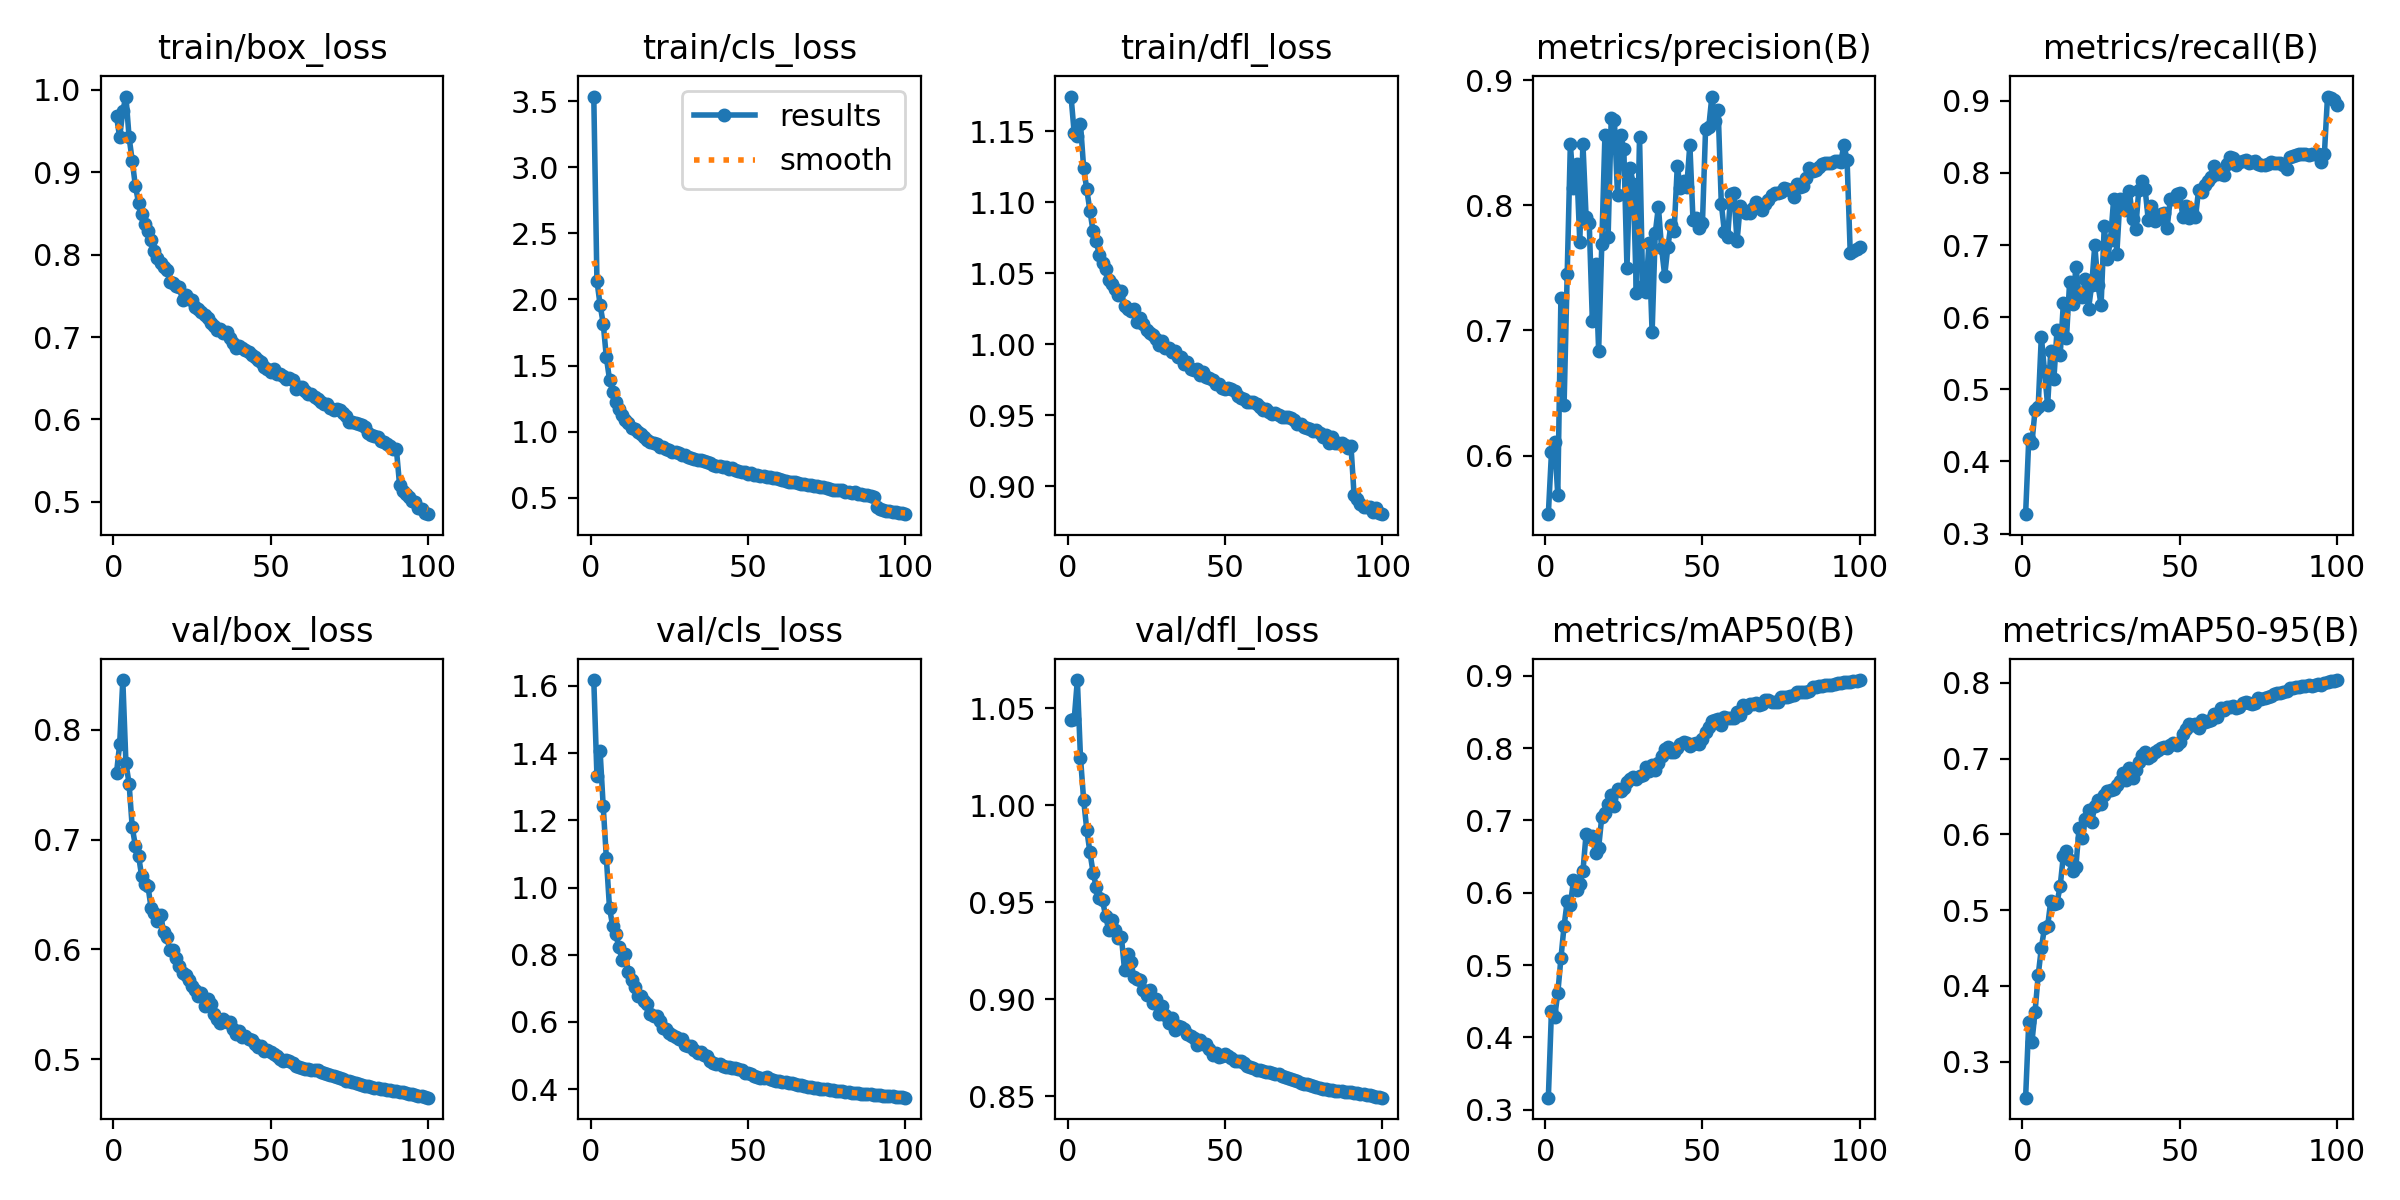

Source data for this figure (header and first rows):
epoch, time, train/box_loss, train/cls_loss, train/dfl_loss, metrics/precision(B), metrics/recall(B), metrics/mAP50(B), metrics/mAP50-95(B), val/box_loss, val/cls_loss, val/dfl_loss, lr/pg0, lr/pg1, lr/pg2
1, 219.8, 0.9684, 3.534, 1.174, 0.5531, 0.3268, 0.3166, 0.2523, 0.7608, 1.617, 1.044, 0.003329, 0.003329, 0.003329
2, 424.8, 0.9424, 2.141, 1.149, 0.6026, 0.4304, 0.4371, 0.3516, 0.7868, 1.333, 1.044, 0.006597, 0.006597, 0.006597
3, 627.7, 0.9747, 1.96, 1.146, 0.6112, 0.4252, 0.4276, 0.3255, 0.8454, 1.407, 1.065, 0.009798, 0.009798, 0.009798
4, 827.8, 0.992, 1.818, 1.155, 0.5684, 0.4709, 0.4609, 0.3657, 0.7695, 1.241, 1.025, 0.009703, 0.009703, 0.009703
5, 1028, 0.9426, 1.563, 1.124, 0.7258, 0.4757, 0.5091, 0.4138, 0.751, 1.088, 1.003, 0.009604, 0.009604, 0.009604
6, 1228, 0.914, 1.395, 1.109, 0.64, 0.5729, 0.554, 0.4499, 0.7112, 0.939, 0.9873, 0.009505, 0.009505, 0.009505
7, 1427, 0.8834, 1.303, 1.094, 0.7455, 0.5255, 0.5881, 0.4765, 0.6943, 0.8859, 0.9758, 0.009406, 0.009406, 0.009406
8, 1626, 0.8632, 1.223, 1.08, 0.849, 0.4779, 0.583, 0.4785, 0.6855, 0.8603, 0.9653, 0.009307, 0.009307, 0.009307
9, 1826, 0.8499, 1.172, 1.072, 0.8142, 0.5531, 0.6173, 0.5123, 0.6666, 0.8222, 0.9579, 0.009208, 0.009208, 0.009208
10, 2024, 0.8372, 1.129, 1.063, 0.8328, 0.5149, 0.6043, 0.5078, 0.6591, 0.784, 0.9519, 0.009109, 0.009109, 0.009109
11, 2225, 0.829, 1.093, 1.057, 0.7711, 0.5827, 0.6123, 0.5099, 0.6575, 0.8027, 0.9509, 0.00901, 0.00901, 0.00901
12, 2425, 0.818, 1.065, 1.053, 0.8494, 0.5482, 0.6295, 0.5321, 0.6376, 0.7477, 0.9428, 0.008911, 0.008911, 0.008911
13, 2624, 0.8048, 1.031, 1.045, 0.791, 0.6191, 0.681, 0.5718, 0.633, 0.7245, 0.9355, 0.008812, 0.008812, 0.008812
14, 2826, 0.7963, 1.02, 1.042, 0.7861, 0.5714, 0.677, 0.5786, 0.6255, 0.7047, 0.941, 0.008713, 0.008713, 0.008713
15, 3027, 0.7899, 0.9946, 1.039, 0.708, 0.6492, 0.6781, 0.5661, 0.6313, 0.6758, 0.9356, 0.008614, 0.008614, 0.008614
16, 3227, 0.7853, 0.9839, 1.035, 0.7528, 0.6187, 0.6554, 0.5517, 0.6159, 0.6758, 0.9317, 0.008515, 0.008515, 0.008515
17, 3427, 0.7818, 0.9608, 1.037, 0.6839, 0.6694, 0.6625, 0.5576, 0.6109, 0.6637, 0.9323, 0.008416, 0.008416, 0.008416
18, 3627, 0.7672, 0.9403, 1.027, 0.7693, 0.6303, 0.7052, 0.6087, 0.5991, 0.6545, 0.9152, 0.008317, 0.008317, 0.008317
19, 3826, 0.7658, 0.922, 1.025, 0.8566, 0.6279, 0.71, 0.595, 0.5995, 0.6233, 0.9232, 0.008218, 0.008218, 0.008218
20, 4027, 0.7614, 0.9177, 1.024, 0.7744, 0.6535, 0.7231, 0.6204, 0.5918, 0.6164, 0.9192, 0.008119, 0.008119, 0.008119
21, 4228, 0.7602, 0.9051, 1.024, 0.8698, 0.6111, 0.7358, 0.6327, 0.5844, 0.6162, 0.9115, 0.00802, 0.00802, 0.00802
22, 4428, 0.745, 0.8873, 1.016, 0.8684, 0.644, 0.7198, 0.6166, 0.5784, 0.6029, 0.9105, 0.007921, 0.007921, 0.007921
23, 4628, 0.7516, 0.8882, 1.018, 0.8085, 0.6997, 0.7433, 0.6372, 0.5762, 0.5827, 0.9096, 0.007822, 0.007822, 0.007822
24, 4827, 0.7463, 0.8704, 1.014, 0.856, 0.6452, 0.7412, 0.6453, 0.572, 0.5803, 0.9045, 0.007723, 0.007723, 0.007723
25, 5027, 0.7447, 0.8637, 1.01, 0.8455, 0.6166, 0.7449, 0.6407, 0.5667, 0.5663, 0.902, 0.007624, 0.007624, 0.007624
26, 5226, 0.7364, 0.8471, 1.008, 0.7503, 0.7259, 0.7536, 0.6521, 0.5631, 0.5618, 0.9047, 0.007525, 0.007525, 0.007525
27, 5426, 0.7341, 0.8447, 1.006, 0.8298, 0.6803, 0.7569, 0.657, 0.5575, 0.555, 0.8978, 0.007426, 0.007426, 0.007426
28, 5625, 0.7308, 0.8414, 1.004, 0.8174, 0.7074, 0.7593, 0.6591, 0.56, 0.5506, 0.9001, 0.007327, 0.007327, 0.007327
29, 5826, 0.7267, 0.8276, 0.9998, 0.7296, 0.7637, 0.7576, 0.6606, 0.5484, 0.5499, 0.8925, 0.007228, 0.007228, 0.007228
30, 6028, 0.7234, 0.8272, 1.003, 0.8546, 0.6876, 0.7609, 0.6651, 0.5551, 0.5328, 0.8962, 0.007129, 0.007129, 0.007129
31, 6230, 0.7166, 0.8122, 0.9972, 0.7357, 0.7636, 0.7631, 0.6706, 0.5497, 0.5291, 0.8921, 0.00703, 0.00703, 0.00703
32, 6432, 0.7129, 0.8047, 0.9976, 0.7309, 0.7586, 0.7744, 0.6813, 0.5412, 0.5275, 0.8879, 0.006931, 0.006931, 0.006931
33, 6633, 0.7089, 0.797, 0.9942, 0.7703, 0.7482, 0.7689, 0.6718, 0.5366, 0.5171, 0.8905, 0.006832, 0.006832, 0.006832
34, 6835, 0.7096, 0.7899, 0.9951, 0.6985, 0.7749, 0.7772, 0.6876, 0.5326, 0.5074, 0.8842, 0.006733, 0.006733, 0.006733
35, 7038, 0.7045, 0.7846, 0.9908, 0.7779, 0.7363, 0.7703, 0.6744, 0.5364, 0.5109, 0.8859, 0.006634, 0.006634, 0.006634
36, 7240, 0.7066, 0.78, 0.991, 0.7989, 0.7224, 0.7799, 0.6848, 0.5339, 0.5029, 0.8859, 0.006535, 0.006535, 0.006535
37, 7442, 0.6985, 0.7692, 0.9859, 0.766, 0.7769, 0.789, 0.695, 0.5333, 0.4998, 0.8846, 0.006436, 0.006436, 0.006436
38, 7643, 0.6927, 0.762, 0.9873, 0.7439, 0.7889, 0.7993, 0.7045, 0.527, 0.4834, 0.882, 0.006337, 0.006337, 0.006337
39, 7844, 0.6871, 0.749, 0.9825, 0.7668, 0.7775, 0.8016, 0.7092, 0.5228, 0.4772, 0.8809, 0.006238, 0.006238, 0.006238
40, 8044, 0.6888, 0.7448, 0.9818, 0.7845, 0.7349, 0.7947, 0.7006, 0.5254, 0.4755, 0.88, 0.006139, 0.006139, 0.006139
41, 8244, 0.6868, 0.7421, 0.9824, 0.7794, 0.7538, 0.7949, 0.7034, 0.52, 0.4754, 0.8765, 0.00604, 0.00604, 0.00604
42, 8444, 0.6845, 0.7359, 0.9786, 0.8312, 0.7337, 0.8005, 0.7083, 0.5209, 0.4703, 0.8791, 0.005941, 0.005941, 0.005941
43, 8645, 0.6814, 0.7314, 0.9804, 0.8139, 0.7358, 0.8057, 0.7109, 0.5182, 0.4669, 0.8769, 0.005842, 0.005842, 0.005842
44, 8846, 0.6782, 0.7179, 0.9767, 0.8192, 0.7426, 0.809, 0.7146, 0.5174, 0.4673, 0.8767, 0.005743, 0.005743, 0.005743
45, 9046, 0.6757, 0.7226, 0.9762, 0.8145, 0.7447, 0.8064, 0.7161, 0.514, 0.4621, 0.8744, 0.005644, 0.005644, 0.005644
46, 9245, 0.6718, 0.7124, 0.9749, 0.8487, 0.7238, 0.8029, 0.7136, 0.5109, 0.4621, 0.8712, 0.005545, 0.005545, 0.005545
47, 9444, 0.6698, 0.7053, 0.9719, 0.7884, 0.7639, 0.8059, 0.7181, 0.5116, 0.4601, 0.8725, 0.005446, 0.005446, 0.005446
48, 9643, 0.6634, 0.6936, 0.9721, 0.7903, 0.7632, 0.8074, 0.7211, 0.5073, 0.4555, 0.8701, 0.005347, 0.005347, 0.005347
49, 9842, 0.6616, 0.6927, 0.9695, 0.7818, 0.7713, 0.8053, 0.7178, 0.5079, 0.4472, 0.8708, 0.005248, 0.005248, 0.005248
50, 10042, 0.6575, 0.6807, 0.9682, 0.7856, 0.7717, 0.812, 0.7217, 0.5067, 0.4474, 0.8716, 0.005149, 0.005149, 0.005149
51, 10243, 0.6607, 0.6915, 0.9695, 0.8612, 0.7388, 0.8228, 0.7326, 0.5046, 0.446, 0.8706, 0.00505, 0.00505, 0.00505
52, 10445, 0.6549, 0.6766, 0.9681, 0.8624, 0.7547, 0.8286, 0.7387, 0.5024, 0.4401, 0.8696, 0.004951, 0.004951, 0.004951
53, 10646, 0.655, 0.6743, 0.967, 0.8871, 0.7376, 0.8381, 0.7457, 0.5, 0.4367, 0.8682, 0.004852, 0.004852, 0.004852
54, 10848, 0.6528, 0.6631, 0.9636, 0.8673, 0.7457, 0.8382, 0.7444, 0.4985, 0.4339, 0.8679, 0.004753, 0.004753, 0.004753
55, 11050, 0.6496, 0.6622, 0.9623, 0.8763, 0.7382, 0.8401, 0.7455, 0.4991, 0.4339, 0.8683, 0.004654, 0.004654, 0.004654
56, 11250, 0.6506, 0.6606, 0.9611, 0.8015, 0.7759, 0.832, 0.7403, 0.4982, 0.4351, 0.8671, 0.004555, 0.004555, 0.004555
57, 11450, 0.6484, 0.655, 0.9595, 0.7784, 0.774, 0.8429, 0.7505, 0.4961, 0.4307, 0.8657, 0.004456, 0.004456, 0.004456
58, 11650, 0.6375, 0.648, 0.9591, 0.7745, 0.7833, 0.8414, 0.7485, 0.4938, 0.427, 0.8648, 0.004357, 0.004357, 0.004357
59, 11850, 0.6394, 0.6474, 0.9593, 0.8088, 0.7888, 0.8413, 0.7502, 0.4931, 0.425, 0.8644, 0.004258, 0.004258, 0.004258
60, 12051, 0.6389, 0.6395, 0.9576, 0.81, 0.7942, 0.8421, 0.7513, 0.4921, 0.423, 0.8636, 0.004159, 0.004159, 0.004159
... 40 more rows
